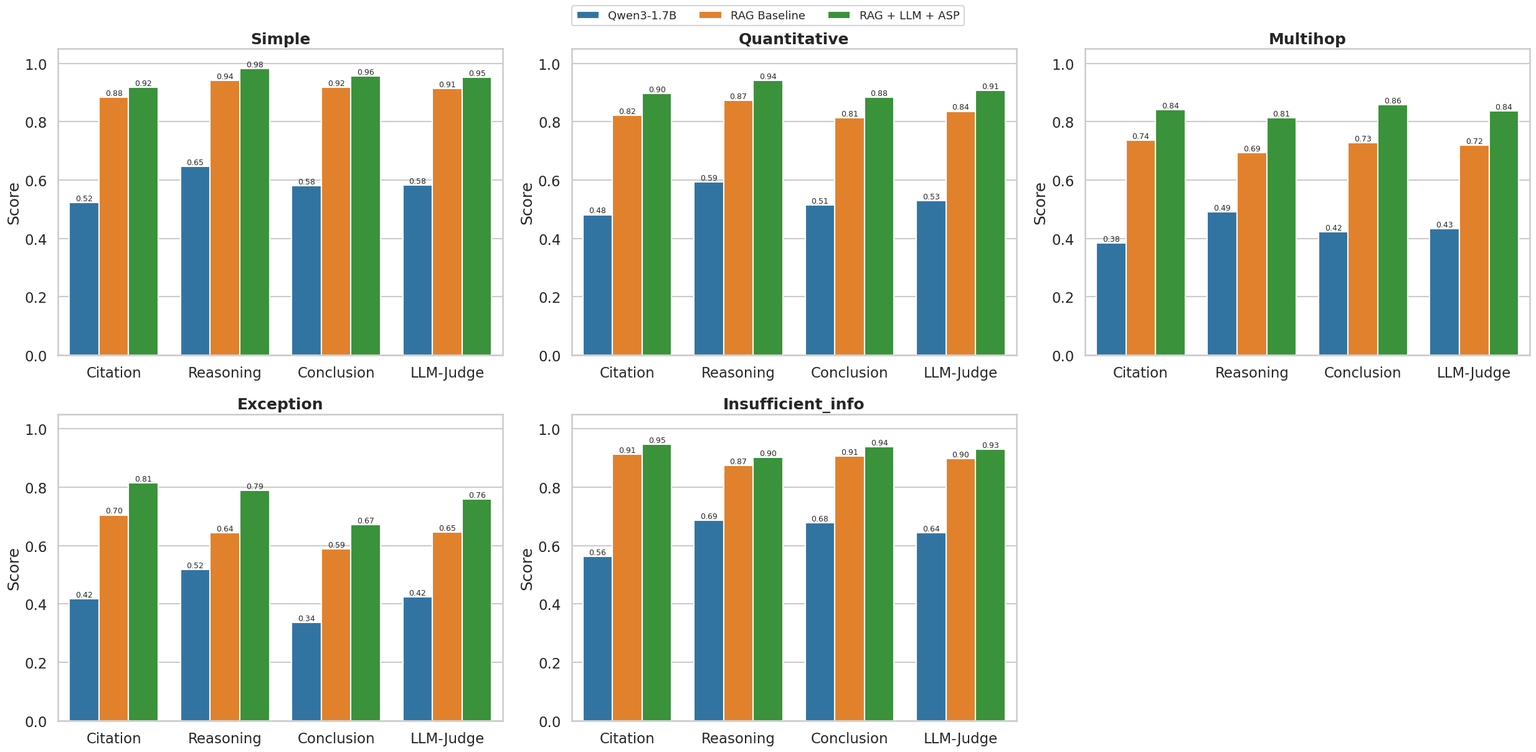

The script that saved this image:
import pandas as pd
import seaborn as sns
import matplotlib.pyplot as plt

# =========================
# Data
# =========================

question_types = [
    "Simple",
    "Quantitative",
    "Multihop",
    "Exception",
    "Insufficient_info"
]

methods = [
    "Qwen3-1.7B",
    "RAG Baseline",
    "RAG + LLM + ASP"
]

metrics = [
    "Citation",
    "Reasoning",
    "Conclusion",
    "LLM-Judge"
]

data = {
    "Simple": {
        "Citation": [0.5231, 0.8842, 0.9186],
        "Reasoning": [0.6478, 0.9417, 0.9821],
        "Conclusion": [0.5814, 0.9185, 0.9574],
        "LLM-Judge": [0.5841, 0.9148, 0.9527],
    },
    "Quantitative": {
        "Citation": [0.4817, 0.8214, 0.8973],
        "Reasoning": [0.5936, 0.8726, 0.9415],
        "Conclusion": [0.5142, 0.8143, 0.8832],
        "LLM-Judge": [0.5298, 0.8361, 0.9073],
    },
    "Multihop": {
        "Citation": [0.3846, 0.7368, 0.8421],
        "Reasoning": [0.4921, 0.6942, 0.8147],
        "Conclusion": [0.4237, 0.7284, 0.8579],
        "LLM-Judge": [0.4335, 0.7198, 0.8382],
    },
    "Exception": {
        "Citation": [0.4173, 0.7048, 0.8139],
        "Reasoning": [0.5186, 0.6431, 0.7885],
        "Conclusion": [0.3365, 0.5876, 0.6724],
        "LLM-Judge": [0.4241, 0.6452, 0.7583],
    },
    "Insufficient_info": {
        "Citation": [0.5638, 0.9126, 0.9472],
        "Reasoning": [0.6874, 0.8738, 0.9016],
        "Conclusion": [0.6791, 0.9064, 0.9385],
        "LLM-Judge": [0.6434, 0.8976, 0.9291],
    }
}

# =========================
# Convert to long dataframe
# =========================

rows = []

for qtype in question_types:
    for metric in metrics:
        for method, score in zip(methods, data[qtype][metric]):
            rows.append({
                "Question Type": qtype,
                "Metric": metric,
                "Method": method,
                "Score": score
            })

df = pd.DataFrame(rows)

# =========================
# Plot
# =========================

sns.set_style("whitegrid")
sns.set_context("talk")

fig, axes = plt.subplots(2, 3, figsize=(25, 12)) # Adjusted for 2 rows, 3 columns

for idx, qtype in enumerate(question_types):
    row = idx // 3
    col = idx % 3
    current_ax = axes[row, col]

    plot_df = df[df["Question Type"] == qtype]

    sns.barplot(
        data=plot_df,
        x="Metric",
        y="Score",
        hue="Method",
        ax=current_ax
    )

    current_ax.set_title(qtype, fontsize=18, fontweight="bold")
    current_ax.set_ylim(0, 1.05)
    current_ax.set_xlabel("")
    current_ax.set_ylabel("Score")

    for container in current_ax.containers:
        current_ax.bar_label(container, fmt="%.2f", fontsize=9)

# Remove empty subplot (the last one in the 2x3 grid)
fig.delaxes(axes[1, 2])

# Shared legend
handles, labels = axes[0, 0].get_legend_handles_labels()

# Remove legends from individual subplots
for r in range(axes.shape[0]):
    for c in range(axes.shape[1]):
        # Only remove legend if it corresponds to an active plot
        if r * axes.shape[1] + c < len(question_types):
            ax = axes[r, c]
            legend = ax.get_legend()
            if legend is not None:
                legend.remove()

fig.legend(
    handles,
    labels,
    loc="upper center",
    ncol=3,
    fontsize=13,
    bbox_to_anchor=(0.5, 1.02)
)

plt.tight_layout()
plt.savefig("question_type_method_comparison.png", dpi=300, bbox_inches="tight")
plt.show()
